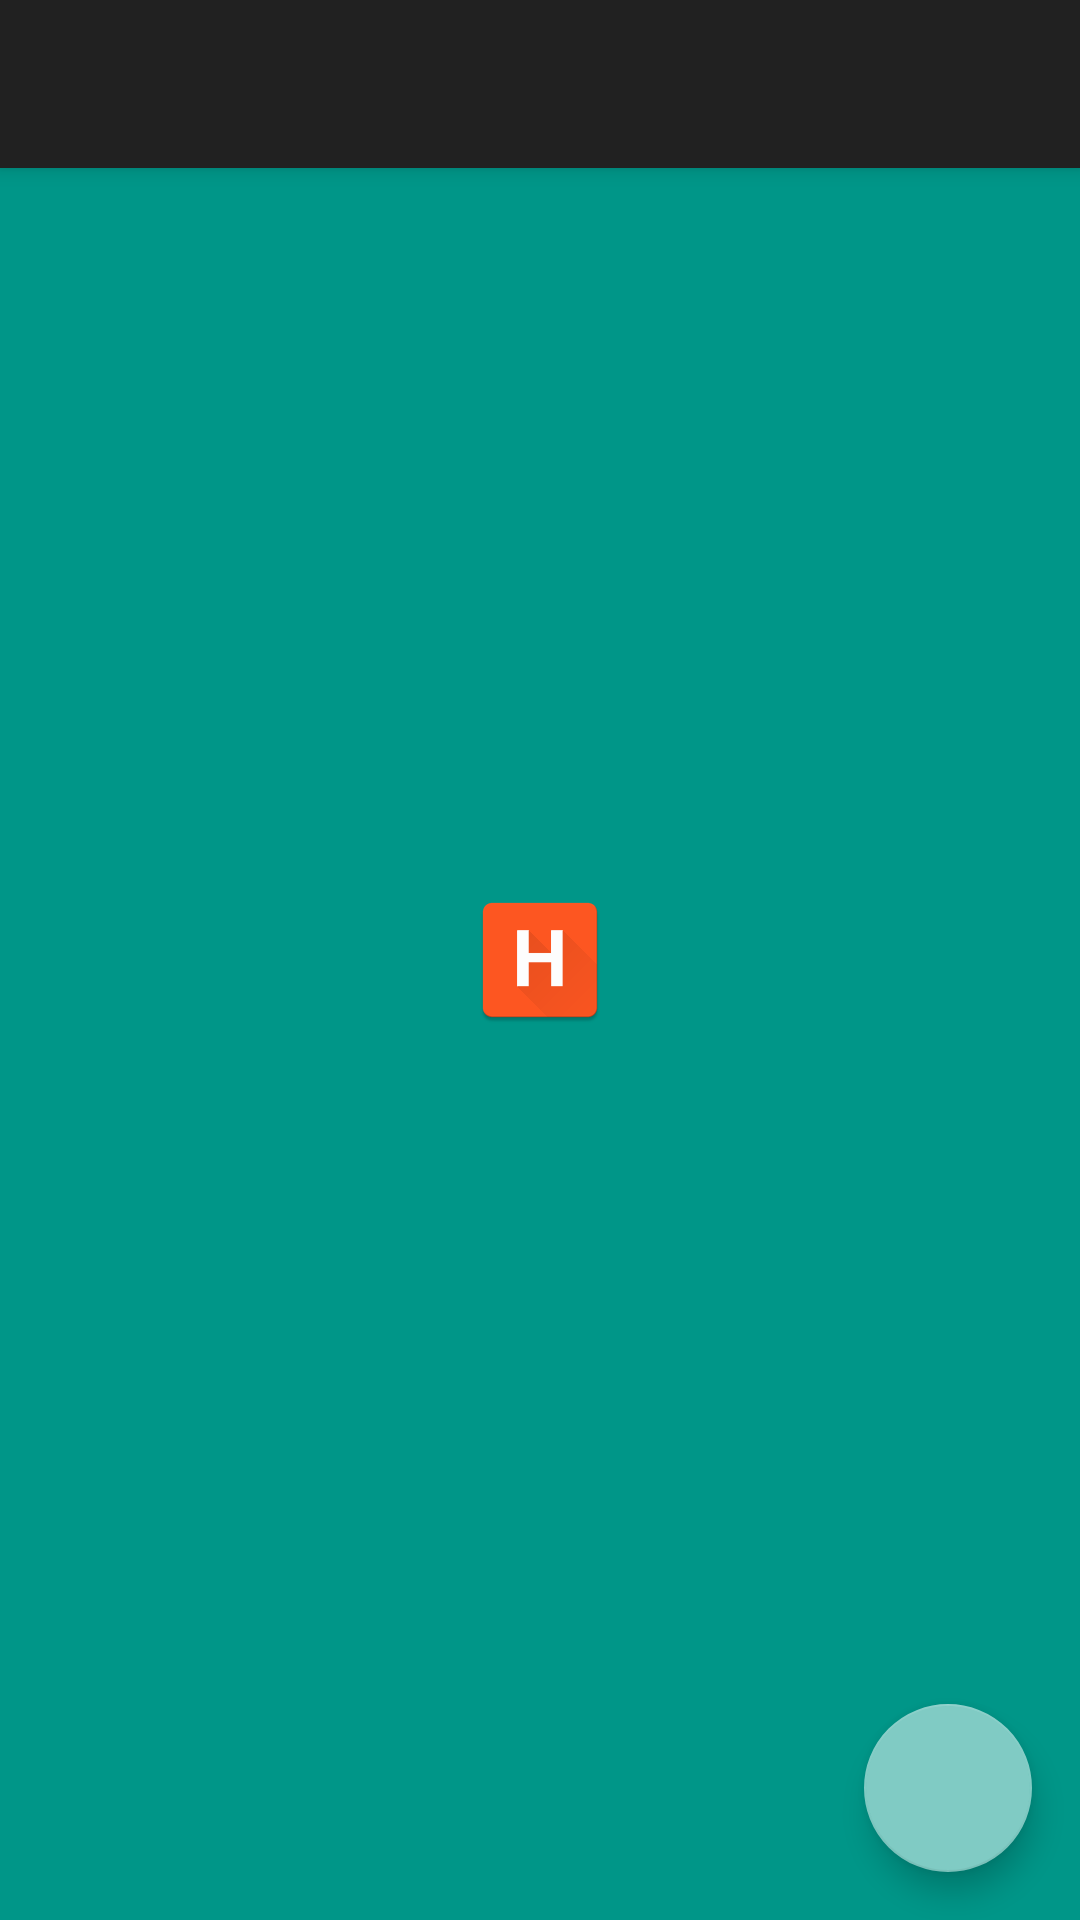

The Android layout XML behind this screen, and the referenced resources:
<!-- AndroidManifest.xml: activity theme AppTheme.BrandedLaunch -->
<!-- res/layout/activity_main.xml -->
<?xml version="1.0" encoding="utf-8"?>
<android.support.design.widget.CoordinatorLayout xmlns:android="http://schemas.android.com/apk/res/android"
    xmlns:app="http://schemas.android.com/apk/res-auto"
    xmlns:tools="http://schemas.android.com/tools"
    android:layout_width="match_parent"
    android:layout_height="match_parent"
    android:fitsSystemWindows="true"
    tools:context="com.vadivelansr.android.habittracker.MainActivity">

    <android.support.design.widget.AppBarLayout
        android:layout_width="match_parent"
        android:layout_height="wrap_content"
        android:theme="@style/AppTheme.AppBarOverlay">

        <android.support.v7.widget.Toolbar
            android:id="@+id/toolbar"
            android:layout_width="match_parent"
            android:layout_height="?attr/actionBarSize"
            android:background="?attr/colorPrimary"
            app:popupTheme="@style/AppTheme.PopupOverlay" />

    </android.support.design.widget.AppBarLayout>

    <include layout="@layout/content_main" />

    <android.support.design.widget.FloatingActionButton
        android:id="@+id/fab"
        android:layout_width="wrap_content"
        android:layout_height="wrap_content"
        android:layout_gravity="bottom|end"
        android:layout_margin="@dimen/fab_margin"
        android:src="@drawable/ic_add_white_24dp"
        android:contentDescription="@string/add_habit"
        />

</android.support.design.widget.CoordinatorLayout>
<!-- res/layout/content_main.xml (included above) -->
<?xml version="1.0" encoding="utf-8"?>
<FrameLayout xmlns:android="http://schemas.android.com/apk/res/android"
    xmlns:app="http://schemas.android.com/apk/res-auto"
    xmlns:tools="http://schemas.android.com/tools"
    android:layout_width="match_parent"
    android:layout_height="match_parent"
    android:paddingBottom="@dimen/activity_vertical_margin"
    android:paddingLeft="@dimen/activity_horizontal_margin"
    android:paddingStart="@dimen/activity_horizontal_margin"
    android:paddingRight="@dimen/activity_horizontal_margin"
    android:paddingEnd="@dimen/activity_horizontal_margin"
    android:paddingTop="@dimen/activity_vertical_margin"
    app:layout_behavior="@string/appbar_scrolling_view_behavior"
    tools:context="com.vadivelansr.android.habittracker.MainActivity"
    tools:showIn="@layout/activity_main">

    <ListView
        android:id="@+id/habit_list"
        android:layout_width="match_parent"
        android:layout_height="wrap_content"
        android:divider="@null"
        ></ListView>
    <TextView
        android:layout_width="match_parent"
        android:layout_height="wrap_content"
        android:id="@+id/text_add_habit"
        android:text="@string/add_habit"
        android:contentDescription="@string/add_habit"
        android:layout_gravity="center"
        android:textColor="@android:color/black"
        android:padding="@dimen/margin_medium"
        android:visibility="gone"
        />
</FrameLayout>
<!-- resources referenced by this layout -->
<resources>
  <dimen name="activity_horizontal_margin">16dp</dimen>
  <dimen name="activity_vertical_margin">16dp</dimen>
  <dimen name="fab_margin">16dp</dimen>
  <dimen name="margin_medium">10dp</dimen>
  <string name="add_habit">No Habit available to display. Click + button below to add a new Habit.</string>
  <style name="AppTheme.AppBarOverlay" parent="ThemeOverlay.AppCompat.Dark.ActionBar" />
  <style name="AppTheme.PopupOverlay" parent="ThemeOverlay.AppCompat.Light" />
  <style name="AppTheme.BrandedLaunch" parent="Theme.AppCompat.NoActionBar">
          <item name="android:windowBackground">@drawable/branded_logo</item>
      </style>
  <!-- drawable branded_logo (drawable) -->
  <?xml version="1.0" encoding="utf-8"?>
  <layer-list xmlns:android="http://schemas.android.com/apk/res/android">
      <item>
          <color android:color="@color/colorPrimary" />
      </item>
      <item>
          <bitmap
              android:gravity="center"
              android:src="@mipmap/ic_launcher"
              android:tileMode="disabled" />
      </item>
  </layer-list>
  <color name="colorPrimary">#009688</color>
</resources>
